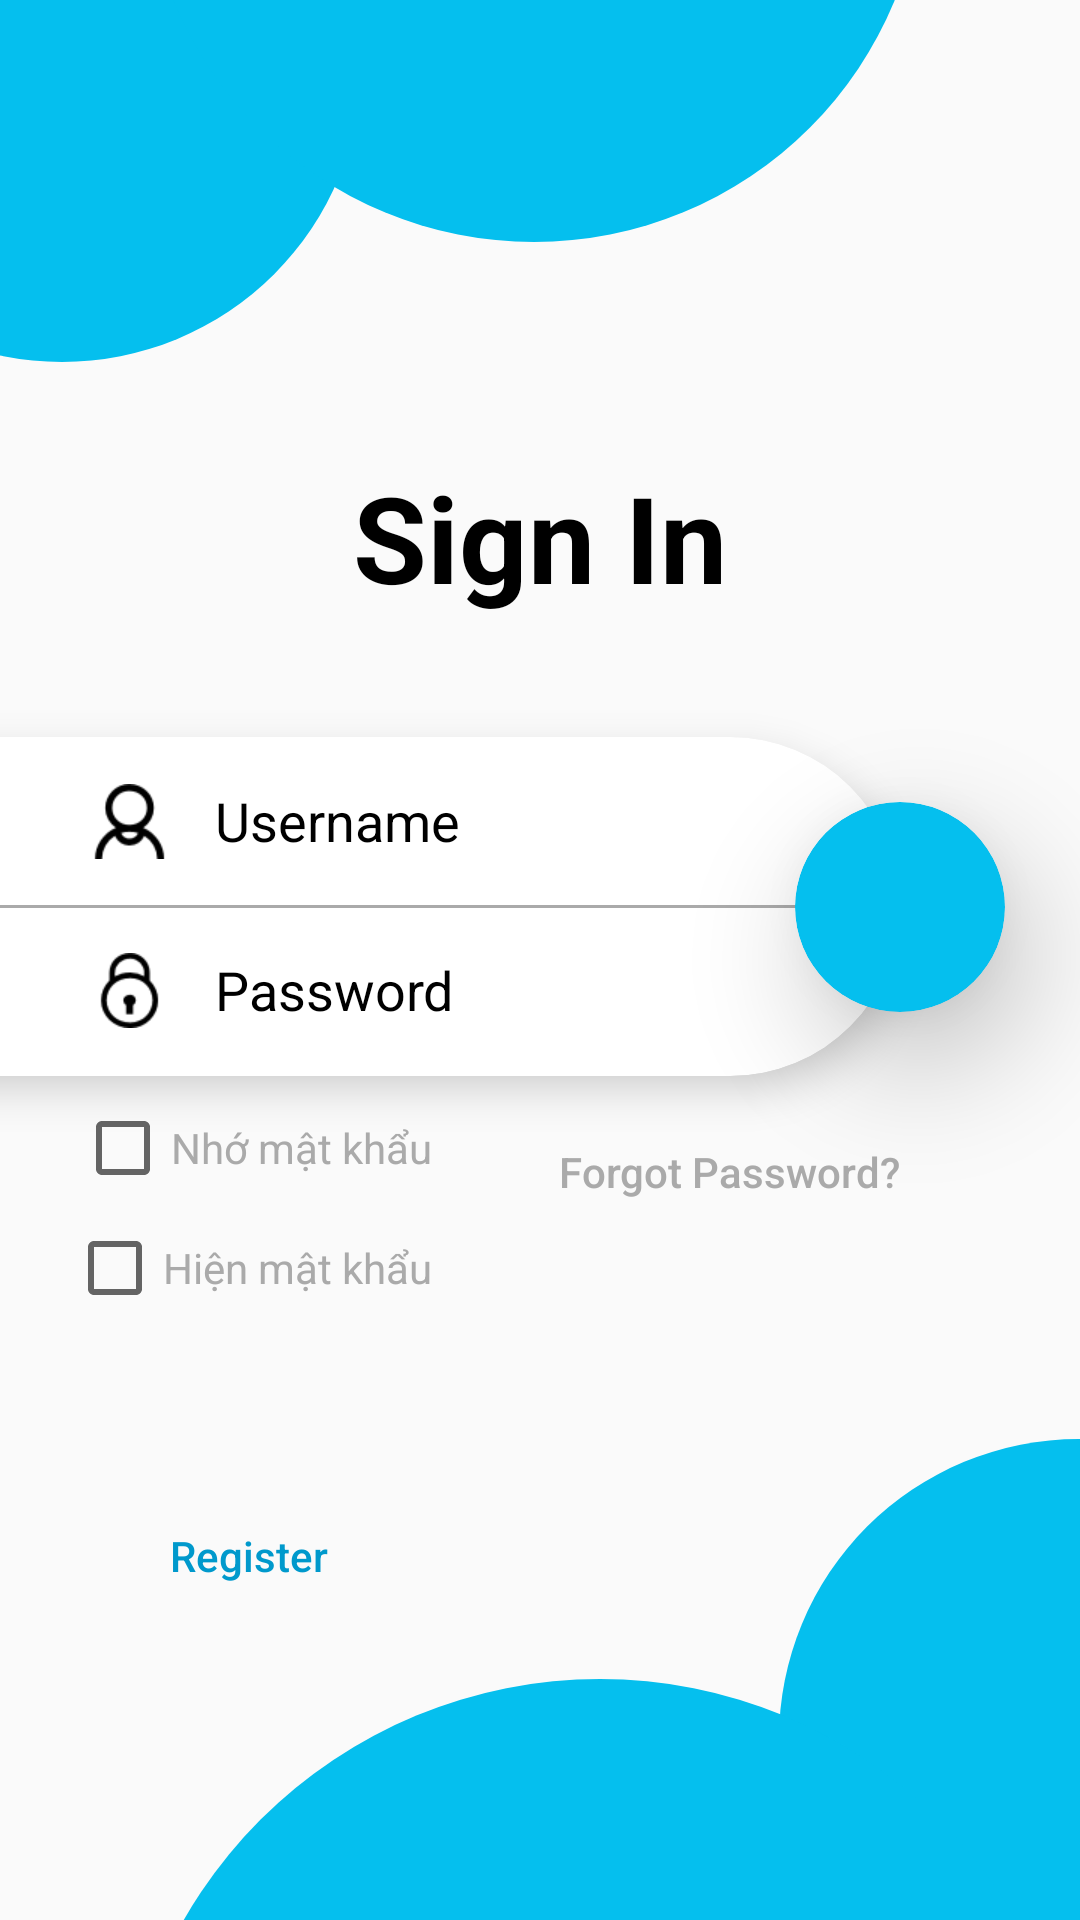

Here is an Android app screen rendered from its layout file. Give the layout XML and the strings, colors and styles it references.
<!-- AndroidManifest.xml: application theme Theme.Venom -->
<!-- res/layout/activity_login.xml -->
<?xml version="1.0" encoding="utf-8"?>
<androidx.constraintlayout.widget.ConstraintLayout xmlns:android="http://schemas.android.com/apk/res/android"
    xmlns:app="http://schemas.android.com/apk/res-auto"
    xmlns:tools="http://schemas.android.com/tools"
    android:layout_width="match_parent"
    android:layout_height="match_parent"
    tools:context=".Login_Activity">

    <ImageView
        android:id="@+id/iv_circle"
        android:layout_width="200dp"
        android:layout_height="200dp"
        android:src="@drawable/circle"
        android:layout_marginStart="-80dp"
        android:layout_marginTop="-80dp"
        app:tint="@color/blue1"
        app:layout_constraintStart_toStartOf="parent"
        app:layout_constraintTop_toTopOf="parent"
        />

    <ImageView
        android:layout_width="260dp"
        android:layout_height="260dp"
        android:layout_marginStart="48dp"
        android:layout_marginTop="-180dp"
        android:src="@drawable/circle"
        app:layout_constraintStart_toStartOf="parent"
        app:layout_constraintTop_toTopOf="parent"
        app:tint="@color/blue1" />
    <ImageView
        android:layout_width="200dp"
        android:layout_height="200dp"
        android:src="@drawable/circle"
        android:layout_marginEnd="-100dp"
        android:layout_marginBottom="-40dp"
        app:tint="@color/blue1"
        app:layout_constraintEnd_toEndOf="parent"
        app:layout_constraintBottom_toBottomOf="parent"
        />

    <ImageView
        android:id="@+id/imageView"
        android:layout_width="320dp"
        android:layout_height="320dp"
        android:layout_marginBottom="-240dp"
        android:src="@drawable/circle"
        app:layout_constraintBottom_toBottomOf="parent"
        app:layout_constraintEnd_toEndOf="parent"
        app:tint="@color/blue1" />


    <TextView
        android:id="@+id/tv_login"
        android:layout_width="0dp"
        android:layout_height="wrap_content"
        android:layout_marginHorizontal="30dp"
        android:layout_marginTop="32dp"
        android:text="Sign In"
        android:textAlignment="center"
        android:textColor="@color/black"
        android:textSize="40sp"
        android:textStyle="bold"
        app:layout_constraintEnd_toEndOf="parent"
        app:layout_constraintHorizontal_bias="0.583"
        app:layout_constraintStart_toStartOf="parent"
        app:layout_constraintTop_toBottomOf="@+id/iv_circle" />

    <androidx.cardview.widget.CardView
        android:id="@+id/cv_container"
        android:layout_width="0dp"
        android:layout_height="wrap_content"
        android:layout_marginStart="-80dp"
        android:layout_marginTop="40dp"
        android:layout_marginEnd="60dp"
        android:backgroundTint="@color/white"
        app:cardCornerRadius="80dp"
        app:cardElevation="8dp"
        app:layout_constraintEnd_toEndOf="parent"
        app:layout_constraintStart_toStartOf="parent"
        app:layout_constraintTop_toBottomOf="@+id/tv_login">

        <androidx.constraintlayout.widget.ConstraintLayout
            android:layout_width="match_parent"
            android:layout_height="wrap_content">

            <ImageView
                android:id="@+id/iv_username"
                android:layout_width="25dp"
                android:layout_height="25dp"
                android:layout_marginVertical="16dp"
                android:layout_marginStart="110dp"
                android:scaleType="fitXY"
                android:src="@drawable/ic_user"
                app:layout_constraintBottom_toTopOf="@+id/view"
                app:layout_constraintStart_toStartOf="parent"
                app:layout_constraintTop_toTopOf="parent" />

            <EditText
                android:id="@+id/edt_Email_lg_361"
                android:layout_width="0dp"
                android:layout_height="wrap_content"
                android:layout_marginStart="16dp"
                android:layout_marginEnd="48dp"
                android:background="@color/white"
                android:hint="Username"
                android:minHeight="48dp"
                android:textColorHint="@color/black"
                app:layout_constraintBottom_toBottomOf="@id/iv_username"
                app:layout_constraintEnd_toEndOf="parent"
                app:layout_constraintStart_toEndOf="@id/iv_username"
                app:layout_constraintTop_toTopOf="@id/iv_username" />

            <ImageView
                android:id="@+id/iv_password"
                android:layout_width="25dp"
                android:layout_height="25dp"
                android:layout_marginVertical="16dp"
                android:layout_marginStart="110dp"
                android:scaleType="fitXY"
                android:src="@drawable/ic_lock"
                app:layout_constraintBottom_toTopOf="@+id/view"
                app:layout_constraintStart_toStartOf="parent"
                app:layout_constraintTop_toBottomOf="parent" />

            <EditText
                android:id="@+id/edt_Pass_lg_361"
                android:layout_width="0dp"
                android:layout_height="wrap_content"
                android:layout_marginStart="16dp"
                android:layout_marginEnd="48dp"
                android:background="@color/white"
                android:hint="Password"
                android:inputType="textPassword"
                android:minHeight="48dp"
                android:textColorHint="@color/black"
                app:layout_constraintBottom_toBottomOf="@id/iv_password"
                app:layout_constraintEnd_toEndOf="parent"
                app:layout_constraintStart_toEndOf="@id/iv_password"
                app:layout_constraintTop_toTopOf="@id/iv_password" />

            <View
                android:id="@+id/view"
                android:layout_width="match_parent"
                android:layout_height="1dp"
                android:background="@android:color/darker_gray"
                app:layout_constraintBottom_toBottomOf="parent"
                app:layout_constraintEnd_toEndOf="parent"
                app:layout_constraintStart_toStartOf="parent"
                app:layout_constraintTop_toTopOf="parent" />

        </androidx.constraintlayout.widget.ConstraintLayout>

    </androidx.cardview.widget.CardView>

    <androidx.cardview.widget.CardView
        android:id="@+id/cardView"
        android:layout_width="70dp"
        android:layout_height="70dp"
        android:backgroundTint="@color/blue3"
        app:cardCornerRadius="35dp"
        app:cardElevation="24dp"
        app:layout_constraintBottom_toBottomOf="@id/cv_container"
        app:layout_constraintEnd_toEndOf="@id/cv_container"
        app:layout_constraintStart_toEndOf="@+id/cv_container"
        app:layout_constraintTop_toTopOf="@id/cv_container">

        <ImageButton
            android:id="@+id/button_Login_361"
            android:layout_width="48dp"
            android:layout_height="48dp"
            android:layout_gravity="center"
            android:background="@color/blue3"
            android:contentDescription="@string/app_name"
            android:onClick="checkLogin"
            android:scaleType="fitXY"
            android:src="@drawable/ic_arrow_right" />
    </androidx.cardview.widget.CardView>

    <CheckBox
        android:id="@+id/checkBoxNhoMK_361"
        android:layout_width="wrap_content"
        android:layout_height="wrap_content"
        android:layout_marginTop="8dp"
        android:layout_marginEnd="156dp"
        android:background="@android:color/transparent"
        android:elevation="0dp"
        android:text="Nhớ mật khẩu"
        android:textAllCaps="false"
        android:textColor="@android:color/darker_gray"
        app:layout_constraintEnd_toEndOf="@id/cv_container"
        app:layout_constraintTop_toBottomOf="@id/cv_container"
        tools:ignore="TouchTargetSizeCheck" />

    <CheckBox
        android:id="@+id/checkBoxHienMK_361"
        android:layout_width="wrap_content"
        android:layout_height="wrap_content"
        android:layout_marginTop="48dp"
        android:layout_marginEnd="156dp"
        android:background="@android:color/transparent"
        android:elevation="0dp"
        android:text="Hiện mật khẩu"
        android:textAllCaps="false"
        android:textColor="@android:color/darker_gray"
        app:layout_constraintEnd_toEndOf="@id/cv_container"
        app:layout_constraintTop_toBottomOf="@id/cv_container"
        tools:ignore="TouchTargetSizeCheck" />

    <Button
        android:id="@+id/tv_forgotPass_361"
        android:layout_width="wrap_content"
        android:layout_height="wrap_content"
        android:layout_marginTop="8dp"
        android:background="@android:color/transparent"
        android:elevation="0dp"
        android:text="Forgot Password?"
        android:textAllCaps="false"
        android:textColor="@android:color/darker_gray"
        app:layout_constraintEnd_toEndOf="@id/cv_container"
        app:layout_constraintTop_toBottomOf="@id/cv_container" />

    <androidx.cardview.widget.CardView
        android:layout_width="wrap_content"
        android:layout_height="wrap_content"
        android:layout_marginStart="-25dp"
        android:layout_marginTop="24dp"
        android:backgroundTint="@color/white"
        app:cardElevation="8dp"
        app:cardCornerRadius="25dp"
        app:layout_constraintStart_toStartOf="parent"
        app:layout_constraintTop_toBottomOf="@id/checkBoxHienMK_361">


    </androidx.cardview.widget.CardView>

    <Button
        android:id="@+id/btnDK_DN_361"
        android:layout_width="wrap_content"
        android:layout_height="wrap_content"
        android:layout_gravity="start"
        android:layout_marginTop="56dp"
        android:layout_marginEnd="52dp"
        android:background="@android:color/transparent"
        android:elevation="0dp"
        android:paddingStart="50dp"
        android:paddingEnd="25dp"
        android:text="Register"
        android:textAllCaps="false"
        android:textColor="@android:color/holo_blue_dark"
        app:layout_constraintEnd_toStartOf="@+id/tv_forgotPass_361"
        app:layout_constraintTop_toBottomOf="@+id/checkBoxHienMK_361" />

</androidx.constraintlayout.widget.ConstraintLayout>
<!-- resources referenced by this layout -->
<resources>
  <color name="black">#FF000000</color>
  <color name="blue1">#05bfee</color>
  <color name="blue3">#05bfee</color>
  <color name="white">#FFFFFFFF</color>
  <!-- drawable circle (drawable-v24) -->
  <?xml version="1.0" encoding="utf-8"?>
  <shape xmlns:android="http://schemas.android.com/apk/res/android"
      android:shape="oval">
      <size android:height="100dp" android:width="100dp"></size>
      <solid android:color="@color/black"/>
  </shape>
  <!-- drawable ic_lock: png bitmap (drawable-v24, 1208 bytes) -->
  <!-- drawable ic_user: png bitmap (drawable-v24, 1193 bytes) -->
  <string name="app_name">Venom</string>
  <style name="Theme.Venom" parent="Theme.AppCompat.Light.NoActionBar">
          
          <item name="colorPrimary">@color/purple_500</item>
          <item name="colorPrimaryVariant">@color/purple_700</item>
          <item name="colorOnPrimary">@color/white</item>
          
          <item name="colorSecondary">@color/teal_200</item>
          <item name="colorSecondaryVariant">@color/teal_700</item>
          <item name="colorOnSecondary">@color/black</item>
          
          <item name="android:statusBarColor">?attr/colorPrimaryVariant</item>
          
      </style>
  <color name="purple_500">#FF6200EE</color>
  <color name="purple_700">#FF3700B3</color>
  <color name="teal_200">#FF03DAC5</color>
  <color name="teal_700">#FF018786</color>
</resources>
